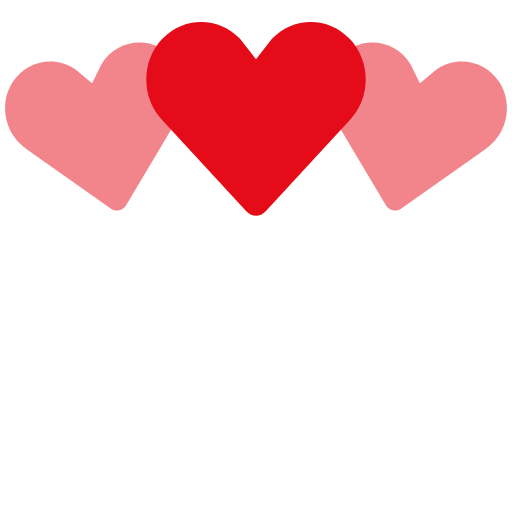
t = 0.00 s
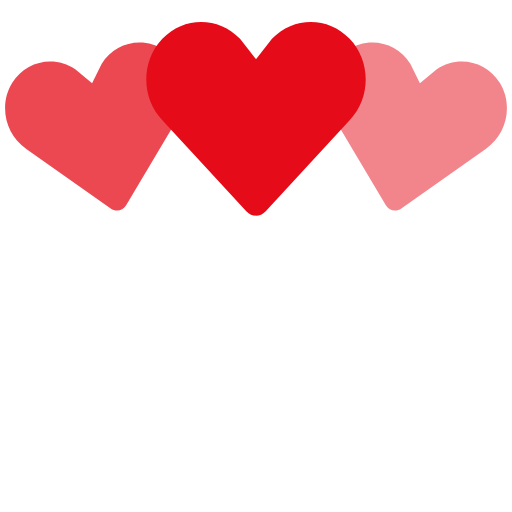
t = 0.35 s
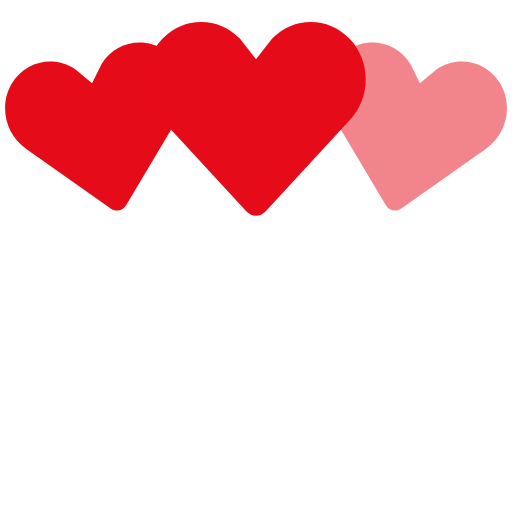
t = 0.70 s
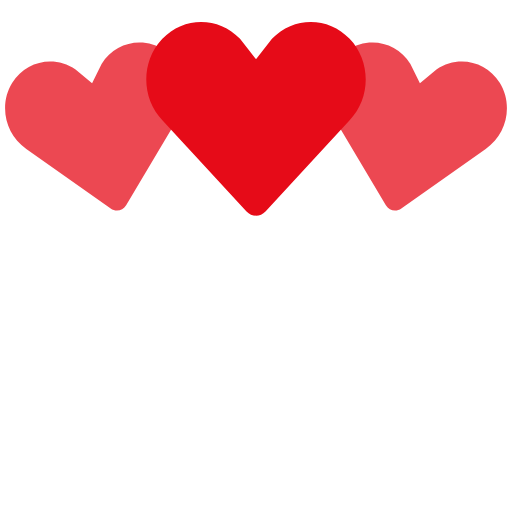
t = 1.05 s
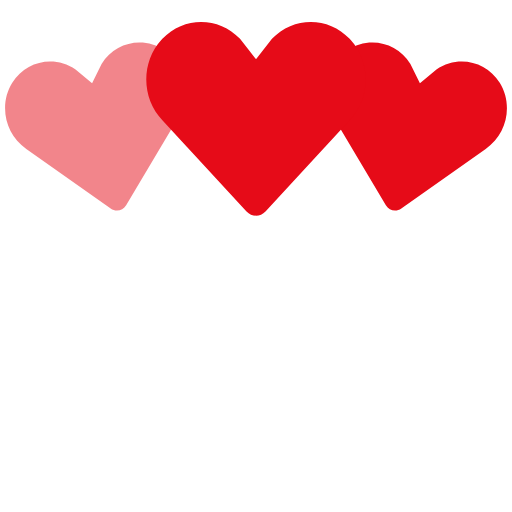
t = 1.40 s
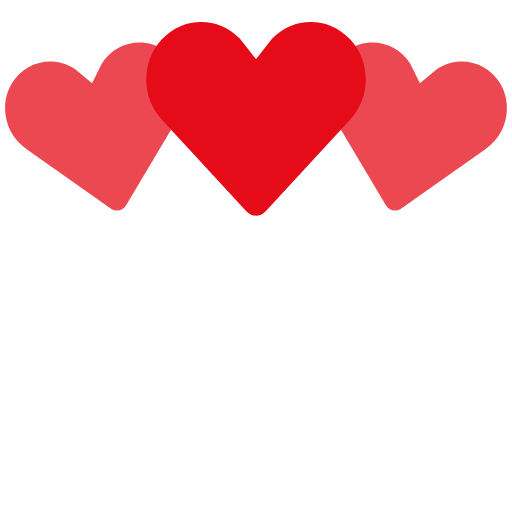
t = 1.75 s

The animated SVG that drew these frames (rendered in a browser with its animation timeline set to each time). Animation: 2 SMIL elements (animate=2); one cycle of 2.10 s, repeats indefinitely.

<svg width="100%" height="100%" viewBox="0 0 140 140" xmlns="http://www.w3.org/2000/svg"  fill="#E60B18">
    <path d="M30.262 57.02L7.195 40.723c-5.84-3.976-7.56-12.06-3.842-18.063 3.715-6 11.467-7.65 17.306-3.68l4.52 3.76 2.6-5.274c3.717-6.002 11.47-7.65 17.305-3.68 5.84 3.97 7.56 12.054 3.842 18.062L34.49 56.118c-.897 1.512-2.793 1.915-4.228.9z" fill-opacity=".5">
        <animate attributeName="fill-opacity"
             begin="0s" dur="1.4s"
             values="0.5;1;0.5"
             calcMode="linear"
             repeatCount="indefinite" />
    </path>
    <path d="M105.512 56.12l-14.44-24.272c-3.716-6.008-1.996-14.093 3.843-18.062 5.835-3.97 13.588-2.322 17.306 3.68l2.6 5.274 4.52-3.76c5.84-3.97 13.592-2.32 17.307 3.68 3.718 6.003 1.998 14.088-3.842 18.064L109.74 57.02c-1.434 1.014-3.33.61-4.228-.9z" fill-opacity=".5">
        <animate attributeName="fill-opacity"
             begin="0.7s" dur="1.4s"
             values="0.5;1;0.5"
             calcMode="linear"
             repeatCount="indefinite" />
    </path>
    <path d="M67.408 57.834l-23.01-24.98c-5.864-6.15-5.864-16.108 0-22.248 5.86-6.14 15.37-6.14 21.234 0L70 16.168l4.368-5.562c5.863-6.14 15.375-6.14 21.235 0 5.863 6.14 5.863 16.098 0 22.247l-23.007 24.98c-1.43 1.556-3.757 1.556-5.188 0z" />
</svg>
